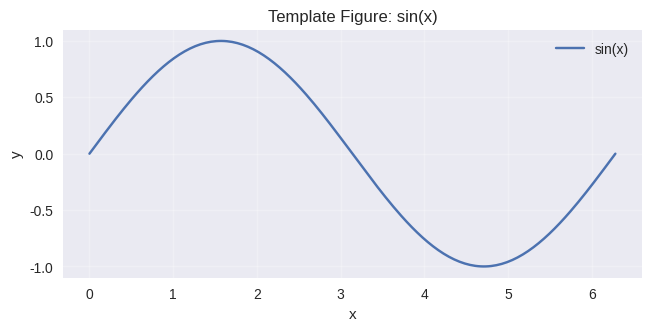

The script that saved this image: (Note: this script raises an exception after producing the figure.)
#!/usr/bin/env python3
# Engineering Mathematics & Machine Learning — Template Project
# (c) Dr. Yves J. Hilpisch | The Python Quants GmbH
# AI-Powered by GPT-5
"""Template figure generator (Matplotlib-only).

Saves both SVG and 300 DPI PNG under figures/.
"""
from __future__ import annotations

from pathlib import Path  # Resolve repo-relative figure paths.

import numpy as np  # Numerical grid generation.
import matplotlib.pyplot as plt  # Plotting API.


def main() -> None:
    plt.style.use("seaborn-v0_8")  # Consistent styling across plots.
    x = np.linspace(0.0, 2.0 * np.pi, 200)  # Even grid over two periods.
    y = np.sin(x)  # Sample sine wave.

    fig, ax = plt.subplots(figsize=(6.4, 3.2), constrained_layout=True)  # Canvas.
    ax.plot(x, y, label="sin(x)")  # Line plot.
    ax.set_title("Template Figure: sin(x)")  # Title.
    ax.set_xlabel("x")  # X-axis label.
    ax.set_ylabel("y")  # Y-axis label.
    ax.grid(alpha=0.25)  # Light grid for readability.
    ax.legend(frameon=False)  # Minimal legend styling.

    repo_root = Path(__file__).resolve().parents[2]  # Project root.
    output_dir = repo_root / "figures"  # Shared figures directory.
    output_dir.mkdir(parents=True, exist_ok=True)  # Ensure writable path.
    fig.savefig(output_dir / "template_figure.svg")  # Vector export.
    fig.savefig(output_dir / "template_figure.png", dpi=300)  # Raster export.


if __name__ == "__main__":
    main()
